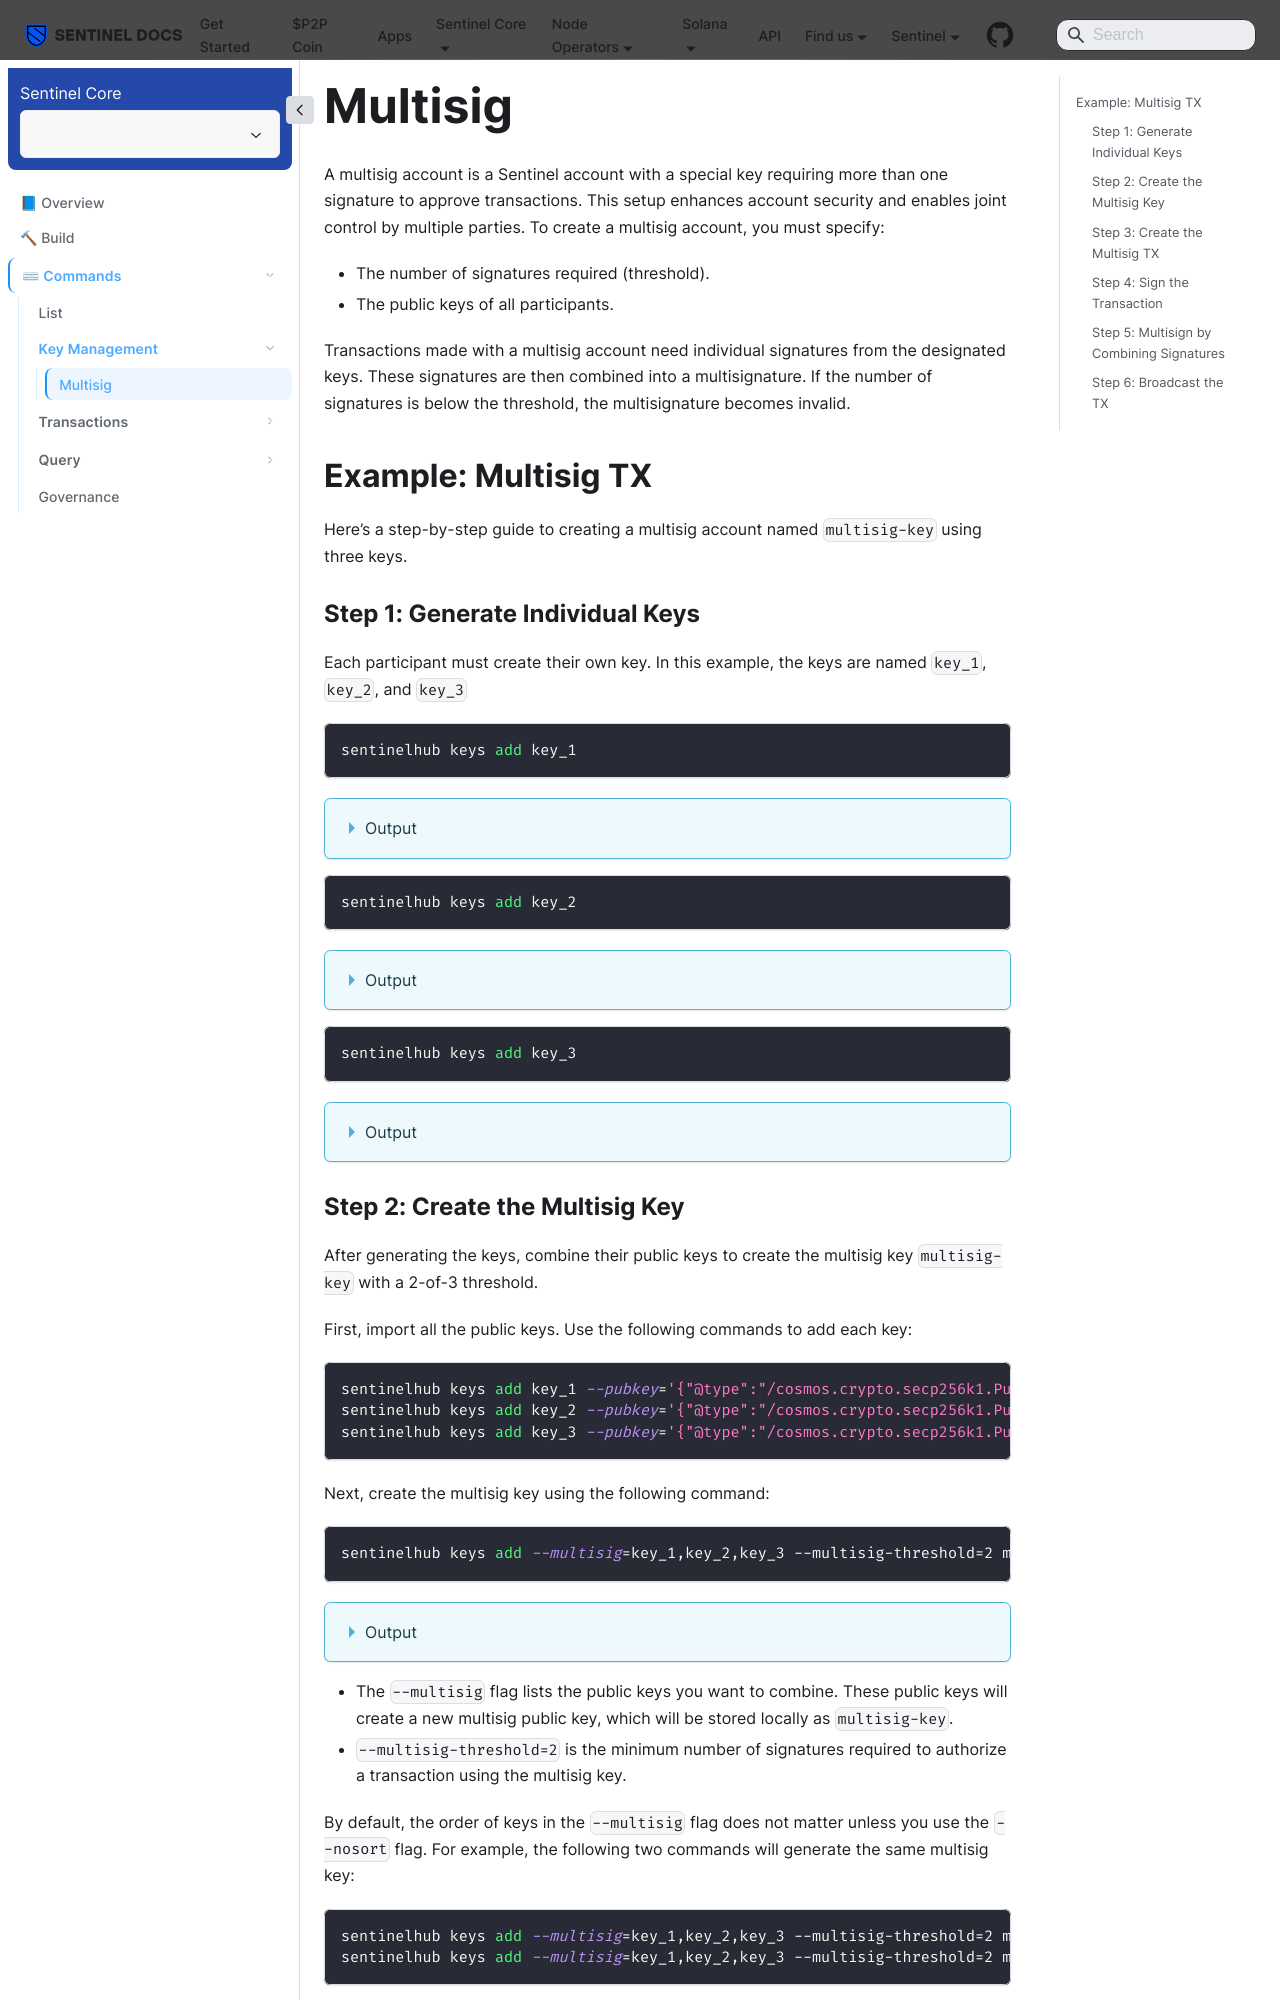

repository: sentinel-official/docs · page: sentinel-hub/commands/keys/multisig.html · generator: docusaurus

---
title: Multisig
description: How to generate and manage a Multisig Key.
sidebar_position: 2
---

# Multisig

A multisig account is a Sentinel account with a special key requiring more than one signature to approve transactions. This setup enhances account security and enables joint control by multiple parties. To create a multisig account, you must specify:

- The number of signatures required (threshold).
- The public keys of all participants.

Transactions made with a multisig account need individual signatures from the designated keys. These signatures are then combined into a multisignature. If the number of signatures is below the threshold, the multisignature becomes invalid.


## Example: Multisig TX

Here’s a step-by-step guide to creating a multisig account named `multisig-key` using three keys.

### Step 1: Generate Individual Keys

Each participant must create their own key. In this example, the keys are named `key_1`, `key_2`, and `key_3`

```bash
sentinelhub keys add key_1
```

<details>
<summary>Output</summary>
<p>

#### This is the output details of the `key_1`

```text
- name: key_1
  type: local
  address: sent16e34vs3zmp0fjr90rcq888c4padq7g6uh98zk3
  pubkey: '{"@type":"/cosmos.crypto.secp256k1.PubKey","key":"A2azxghav4YItrKC0TYXPf2QX2GrDYgOjicNBS5DyPxK"}'
  mnemonic: ""


**Important** write this mnemonic phrase in a safe place.
It is the only way to recover your account if you ever forget your password.

box yellow pottery flower vendor vivid cigar cream trigger gospel panther twelve donate demise gorilla vacuum grocery theme live kiss proof man follow cheese
```

</p>
</details>


```bash
sentinelhub keys add key_2
```

<details>
<summary>Output</summary>
<p>

```text
- name: key_2
  type: local
  address: sent1sd7hd45p5p8ls22a2em9ezly3v3yjr2dm7rqup
  pubkey: '{"@type":"/cosmos.crypto.secp256k1.PubKey","key":"A6JIWSoDkRnryc+q1Eld8VIJdCTx71Panqa43tgPH45B"}'
  mnemonic: ""


**Important** write this mnemonic phrase in a safe place.
It is the only way to recover your account if you ever forget your password.

floor tissue frequent fashion shell conduct raw glimpse lonely region pull help little state excuse supreme flight insane hurt empty blanket lecture plug upper
```

</p>
</details>

```bash
sentinelhub keys add key_3
```

<details>
<summary>Output</summary>
<p>

```text
- name: key_3
  type: local
  address: sent1r57hfyk2z6txmv7tmuc95erltrw46zfatgnpjt
  pubkey: '{"@type":"/cosmos.crypto.secp256k1.PubKey","key":"AmFjwqac9h7/gawTExDSbNu5ObNPjxSb9D233gBa64CJ"}'
  mnemonic: ""


**Important** write this mnemonic phrase in a safe place.
It is the only way to recover your account if you ever forget your password.

detect artefact lemon budget make beyond tape unaware toast mask volume gate crane viable axis utility wheat make home much royal flee depart spawn
```

</p>
</details>
